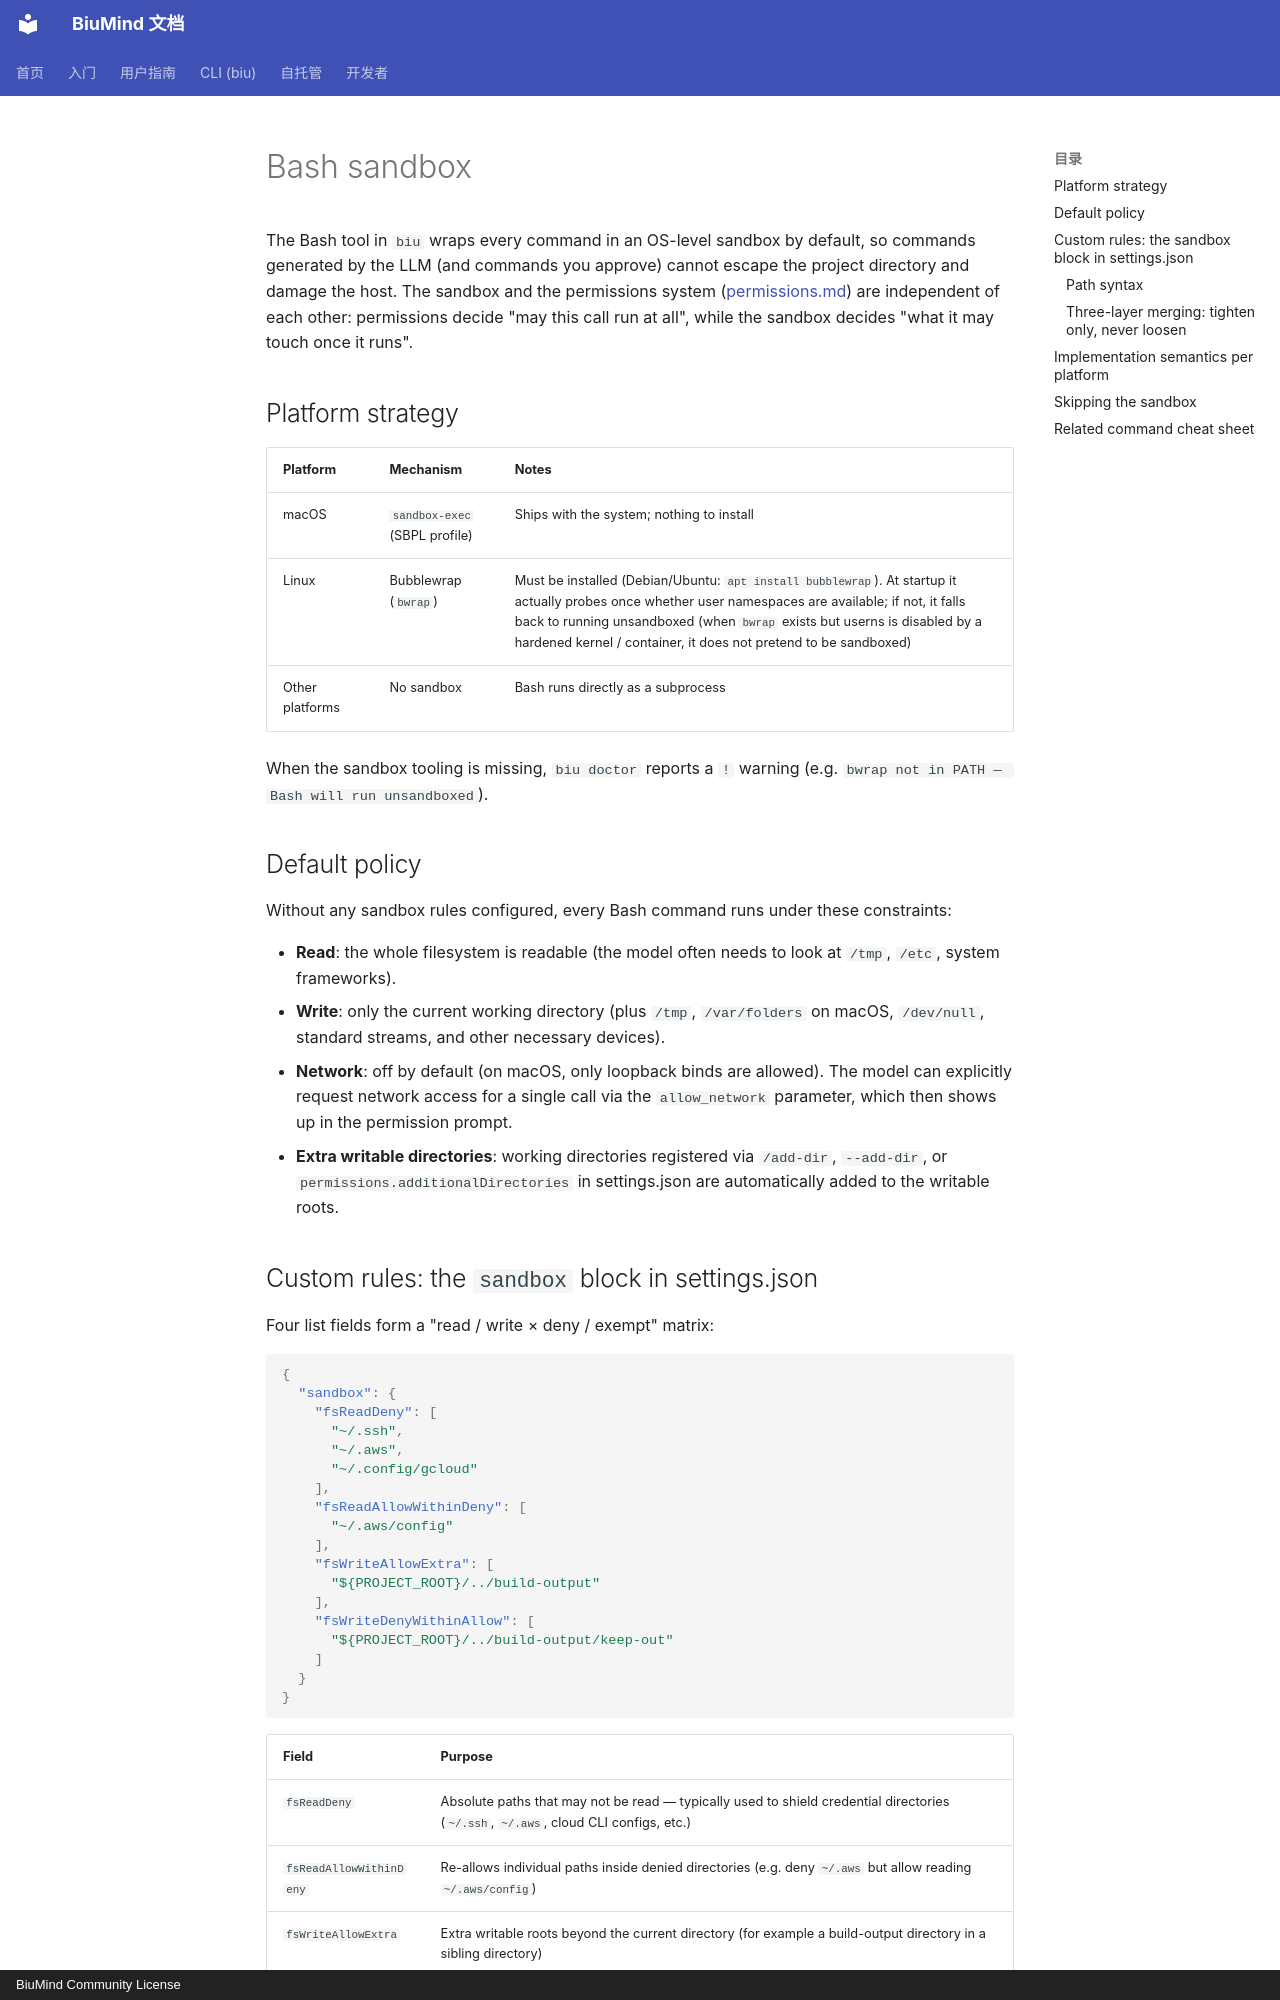

repository: biumind/biumind · page: en/cli/sandbox/index.html · generator: mkdocs · copyright: BiuMind Community License

# Bash sandbox

The Bash tool in `biu` wraps every command in an OS-level sandbox by default, so commands generated by the LLM (and commands you approve) cannot escape the project directory and damage the host. The sandbox and the permissions system ([permissions.md](permissions.md)) are independent of each other: permissions decide "may this call run at all", while the sandbox decides "what it may touch once it runs".

## Platform strategy

| Platform | Mechanism | Notes |
|----------|-----------|-------|
| macOS | `sandbox-exec` (SBPL profile) | Ships with the system; nothing to install |
| Linux | Bubblewrap (`bwrap`) | Must be installed (Debian/Ubuntu: `apt install bubblewrap`). At startup it actually probes once whether user namespaces are available; if not, it falls back to running unsandboxed (when `bwrap` exists but userns is disabled by a hardened kernel / container, it does not pretend to be sandboxed) |
| Other platforms | No sandbox | Bash runs directly as a subprocess |

When the sandbox tooling is missing, `biu doctor` reports a `!` warning (e.g. `bwrap not in PATH — Bash will run unsandboxed`).

## Default policy

Without any sandbox rules configured, every Bash command runs under these constraints:

- **Read**: the whole filesystem is readable (the model often needs to look at `/tmp`, `/etc`, system frameworks).
- **Write**: only the current working directory (plus `/tmp`, `/var/folders` on macOS, `/dev/null`, standard streams, and other necessary devices).
- **Network**: off by default (on macOS, only loopback binds are allowed). The model can explicitly request network access for a single call via the `allow_network` parameter, which then shows up in the permission prompt.
- **Extra writable directories**: working directories registered via `/add-dir`, `--add-dir`, or `permissions.additionalDirectories` in settings.json are automatically added to the writable roots.

## Custom rules: the `sandbox` block in settings.json

Four list fields form a "read / write × deny / exempt" matrix:

```json
{
  "sandbox": {
    "fsReadDeny": [
      "~/.ssh",
      "~/.aws",
      "~/.config/gcloud"
    ],
    "fsReadAllowWithinDeny": [
      "~/.aws/config"
    ],
    "fsWriteAllowExtra": [
      "${PROJECT_ROOT}/../build-output"
    ],
    "fsWriteDenyWithinAllow": [
      "${PROJECT_ROOT}/../build-output/keep-out"
    ]
  }
}
```

| Field | Purpose |
|-------|---------|
| `fsReadDeny` | Absolute paths that may not be read — typically used to shield credential directories (`~/.ssh`, `~/.aws`, cloud CLI configs, etc.) |
| `fsReadAllowWithinDeny` | Re-allows individual paths inside denied directories (e.g. deny `~/.aws` but allow reading `~/.aws/config`) |
| `fsWriteAllowExtra` | Extra writable roots beyond the current directory (for example a build-output directory in a sibling directory) |
| `fsWriteDenyWithinAllow` | Punches holes inside writable roots — even if the outer directory allows writes, these subpaths remain read-only |
